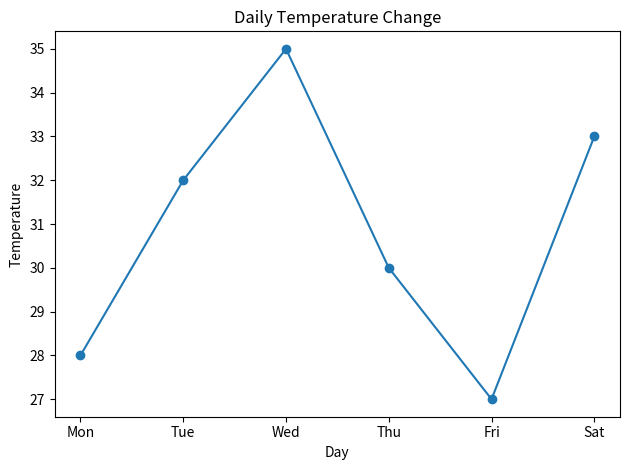
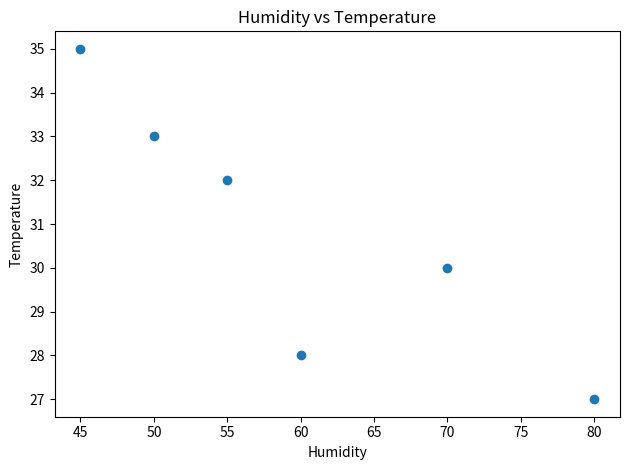
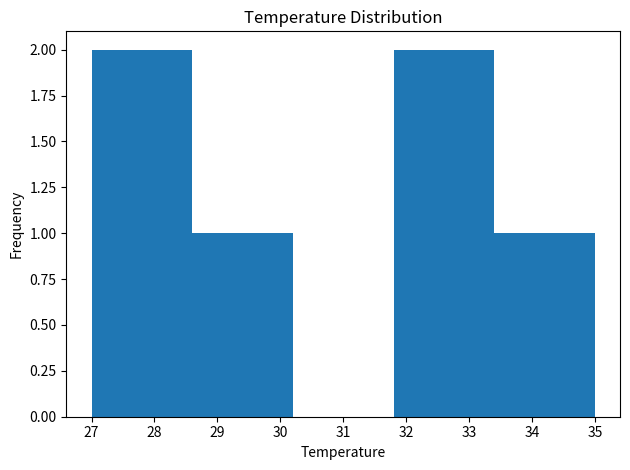

Reproduce these figures in Python, in order.
import pandas as pd
import matplotlib.pyplot as plt

df = pd.DataFrame({
    "Day": ["Mon", "Tue", "Wed", "Thu", "Fri"],
    "Temperature": [28, 32, 35, 30, 27],
    "Humidity": [60, 55, 45, 70, 80]
})

df.loc[len(df)] = ["Sat", 33, 50]

print("Average Temperature:", df["Temperature"].mean())
print("Minimum Temperature:", df["Temperature"].min())
print("Maximum Temperature:", df["Temperature"].max())

i = df["Temperature"].idxmax()
print("Hottest Day:", df.loc[i, "Day"])

plt.plot(df["Day"], df["Temperature"], marker="o")
plt.title("Daily Temperature Change")
plt.xlabel("Day")
plt.ylabel("Temperature")
plt.tight_layout()
plt.show()

plt.scatter(df["Humidity"], df["Temperature"])
plt.title("Humidity vs Temperature")
plt.xlabel("Humidity")
plt.ylabel("Temperature")
plt.tight_layout()
plt.show()

plt.hist(df["Temperature"], bins=5)
plt.title("Temperature Distribution")
plt.xlabel("Temperature")
plt.ylabel("Frequency")
plt.tight_layout()
plt.show()
